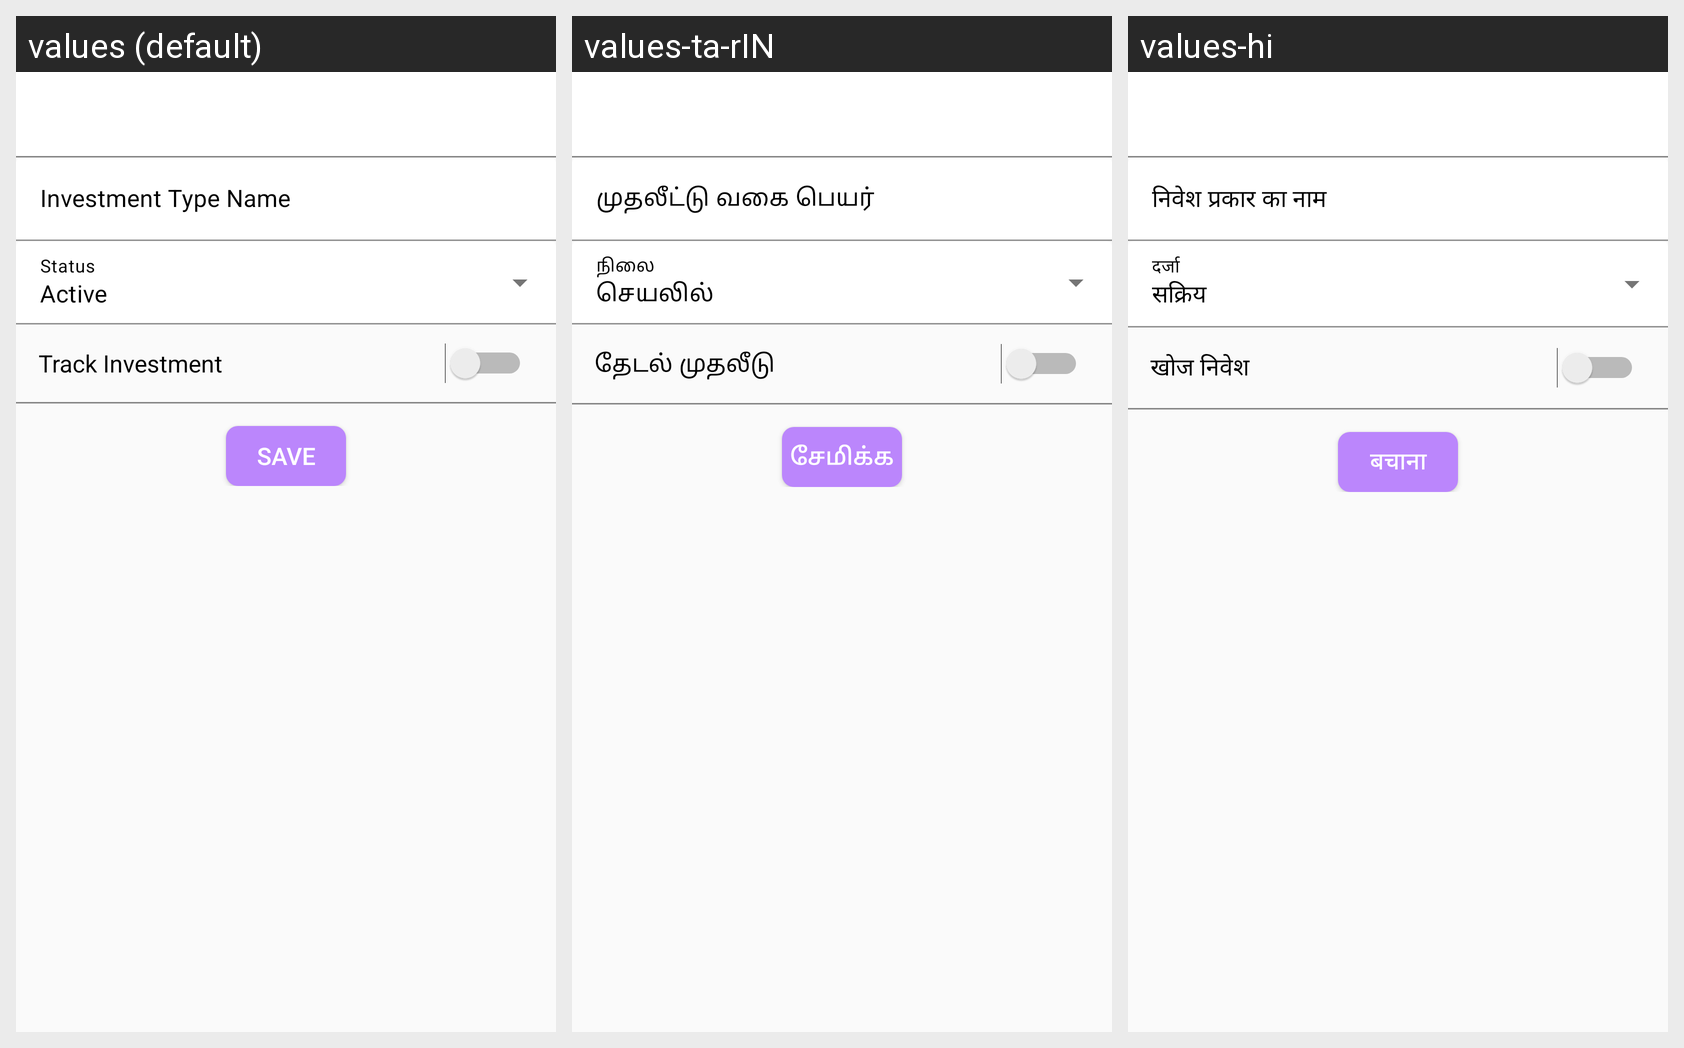

Strings drawn on this Android screen and how each of the app's shown locales translates them:
Android screen res/layout/fragment_add_investment_type.xml rendered under 3 locales, left to right: values (default), values-ta-rIN, values-hi. Device: Nexus 5 (rendered at 1080×1920; each locale shown at half size, 540×960, under a caption strip naming it); theme Theme.VASOOL_DRIVE.
Strings drawn on this screen, with the default value and each locale's value (text and hints the layout hard-codes, and strings that could not be matched under every locale, appear in the picture but are not listed):

Active
  values: Active
  values-ta-rIN: செயலில்
  values-hi: सक्रिय

TrackInvestment
  values: Track Investment
  values-ta-rIN: தேடல் முதலீடு
  values-hi: खोज निवेश

save
  values: SAVE
  values-ta-rIN: சேமிக்க
  values-hi: बचाना
